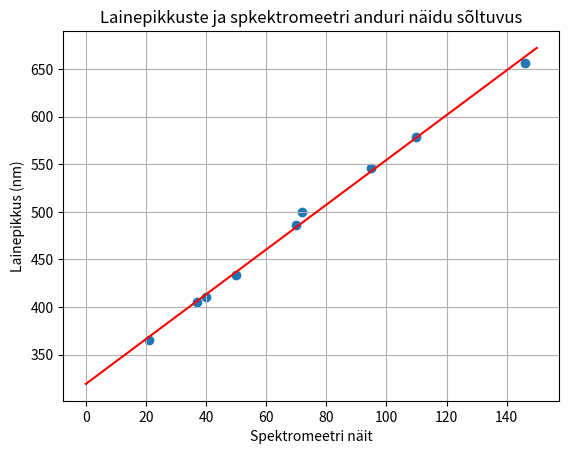

Reproduce this figure in Python.
import matplotlib.pyplot as plt
from scipy import stats
import numpy as np

pixels = [21, 37, 40, 50, 70, 72, 95, 110, 146]
wavelengths = [365, 405, 410, 434, 486, 500, 546, 579, 656]
slope, intercept, r_value, p_value, std_err = stats.linregress(pixels, wavelengths)

real_pixels = np.linspace(0, 150, 151)
real_wavelengths = slope * real_pixels + intercept

plt.title('Lainepikkuste ja spkektromeetri anduri näidu sõltuvus')
plt.xlabel("Spektromeetri näit")
plt.ylabel("Lainepikkus (nm)")
plt.scatter(pixels, wavelengths)
plt.plot(real_pixels, real_wavelengths, 'r')
plt.grid()
plt.show()


